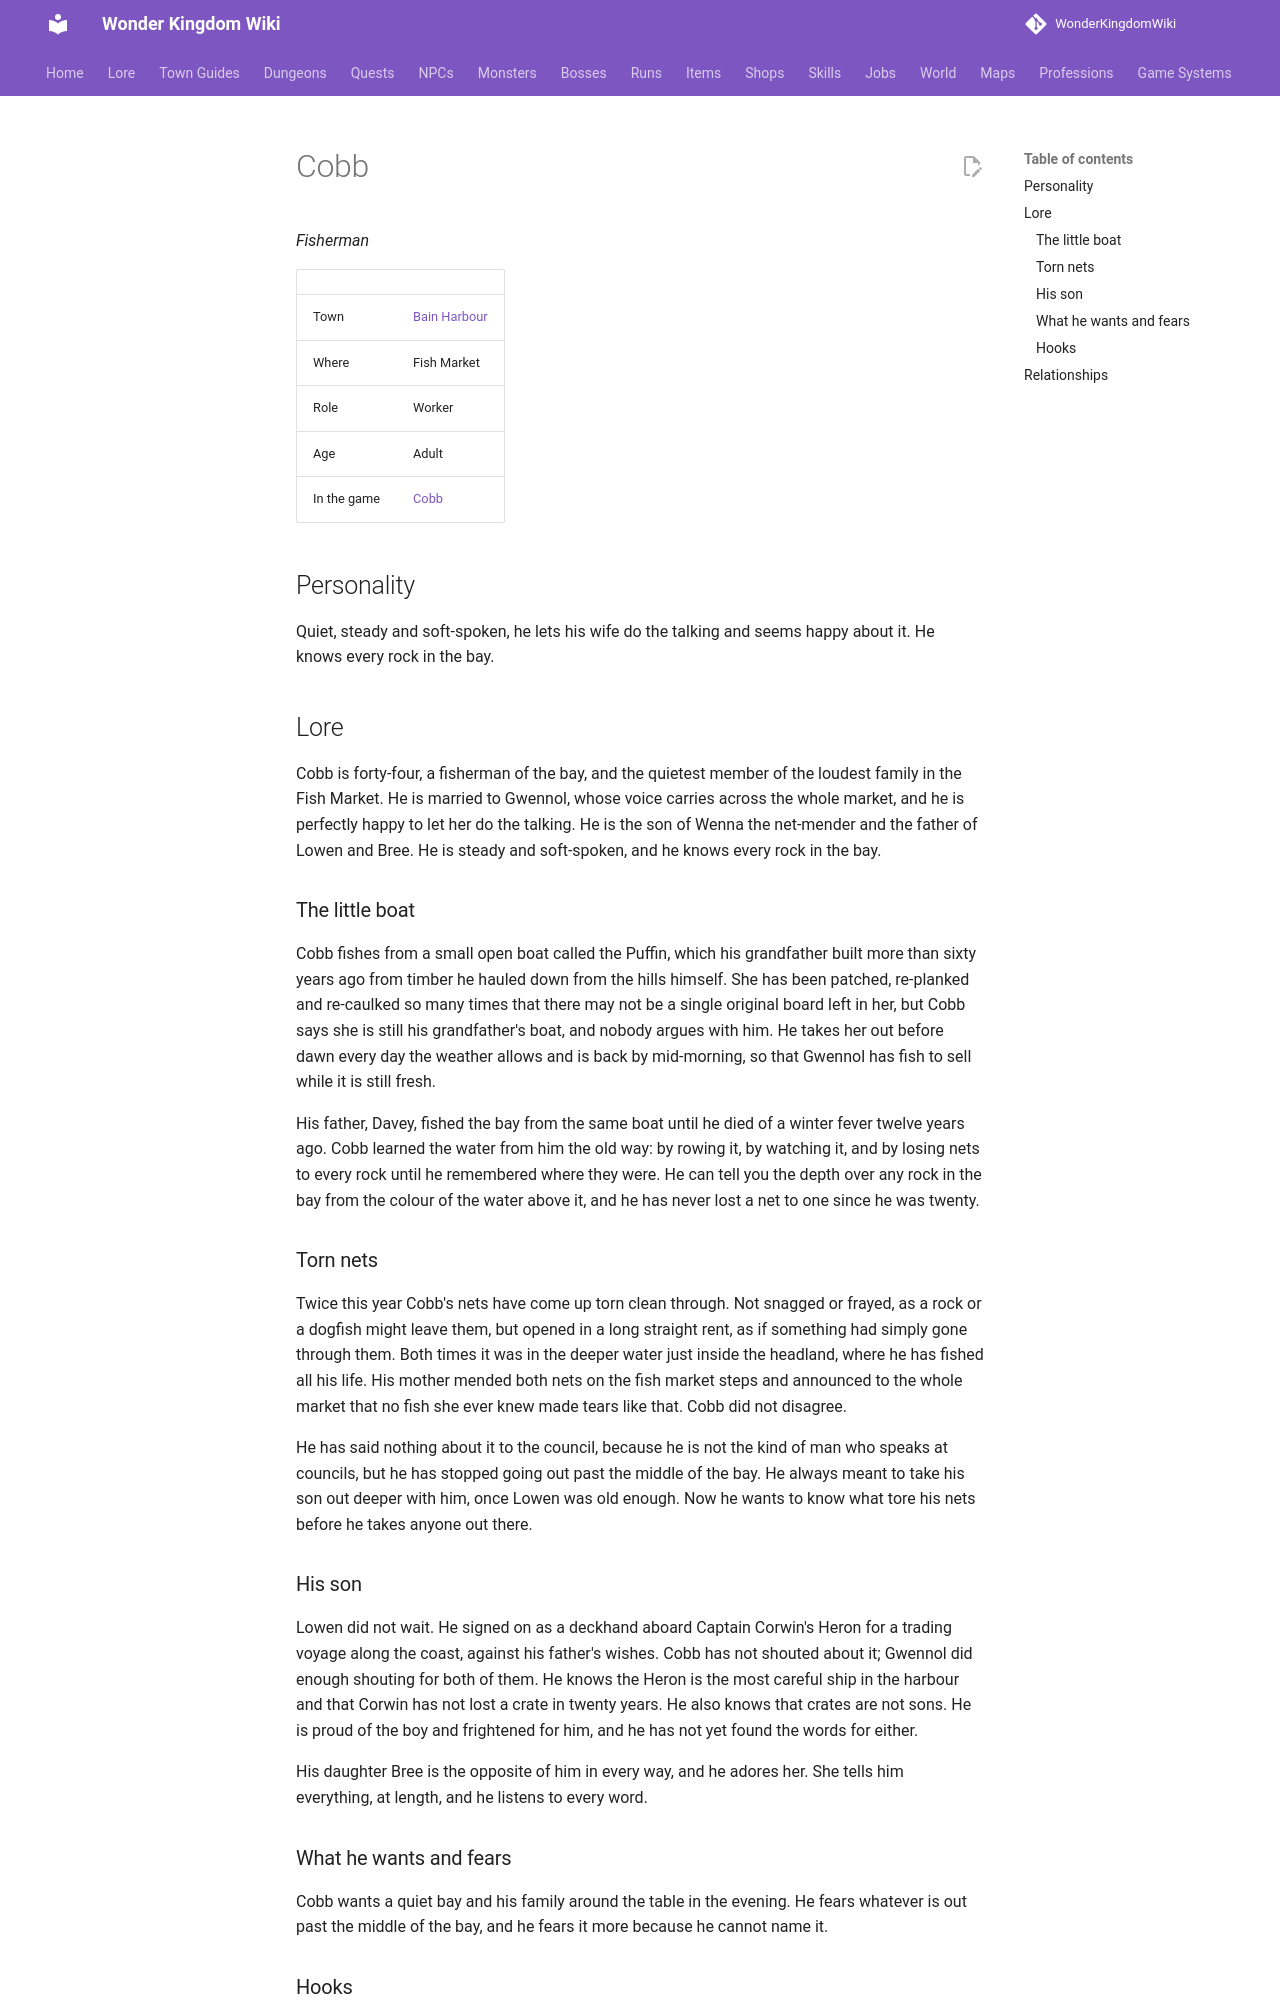

repository: alonohana627/WonderKingdomWiki · page: lore/people/bain-harbour/cobb/index.html · generator: mkdocs

<!-- Generated by tools/people.py from data/people/. Do not edit: changes are overwritten. -->

# Cobb

*Fisherman*

|  |  |
|---|---|
| Town | [Bain Harbour](../../towns/bain-harbour.md) |
| Where | Fish Market |
| Role | Worker |
| Age | Adult |
| In the game | [Cobb](../../../npcs/cobb.md) |

## Personality

Quiet, steady and soft-spoken, he lets his wife do the talking and seems happy about it. He knows every rock in the bay.

## Lore

Cobb is forty-four, a fisherman of the bay, and the quietest member of the loudest family in the Fish Market. He is married to Gwennol, whose voice carries across the whole market, and he is perfectly happy to let her do the talking. He is the son of Wenna the net-mender and the father of Lowen and Bree. He is steady and soft-spoken, and he knows every rock in the bay.

### The little boat

Cobb fishes from a small open boat called the Puffin, which his grandfather built more than sixty years ago from timber he hauled down from the hills himself. She has been patched, re-planked and re-caulked so many times that there may not be a single original board left in her, but Cobb says she is still his grandfather's boat, and nobody argues with him. He takes her out before dawn every day the weather allows and is back by mid-morning, so that Gwennol has fish to sell while it is still fresh.

His father, Davey, fished the bay from the same boat until he died of a winter fever twelve years ago. Cobb learned the water from him the old way: by rowing it, by watching it, and by losing nets to every rock until he remembered where they were. He can tell you the depth over any rock in the bay from the colour of the water above it, and he has never lost a net to one since he was twenty.

### Torn nets

Twice this year Cobb's nets have come up torn clean through. Not snagged or frayed, as a rock or a dogfish might leave them, but opened in a long straight rent, as if something had simply gone through them. Both times it was in the deeper water just inside the headland, where he has fished all his life. His mother mended both nets on the fish market steps and announced to the whole market that no fish she ever knew made tears like that. Cobb did not disagree.

He has said nothing about it to the council, because he is not the kind of man who speaks at councils, but he has stopped going out past the middle of the bay. He always meant to take his son out deeper with him, once Lowen was old enough. Now he wants to know what tore his nets before he takes anyone out there.
